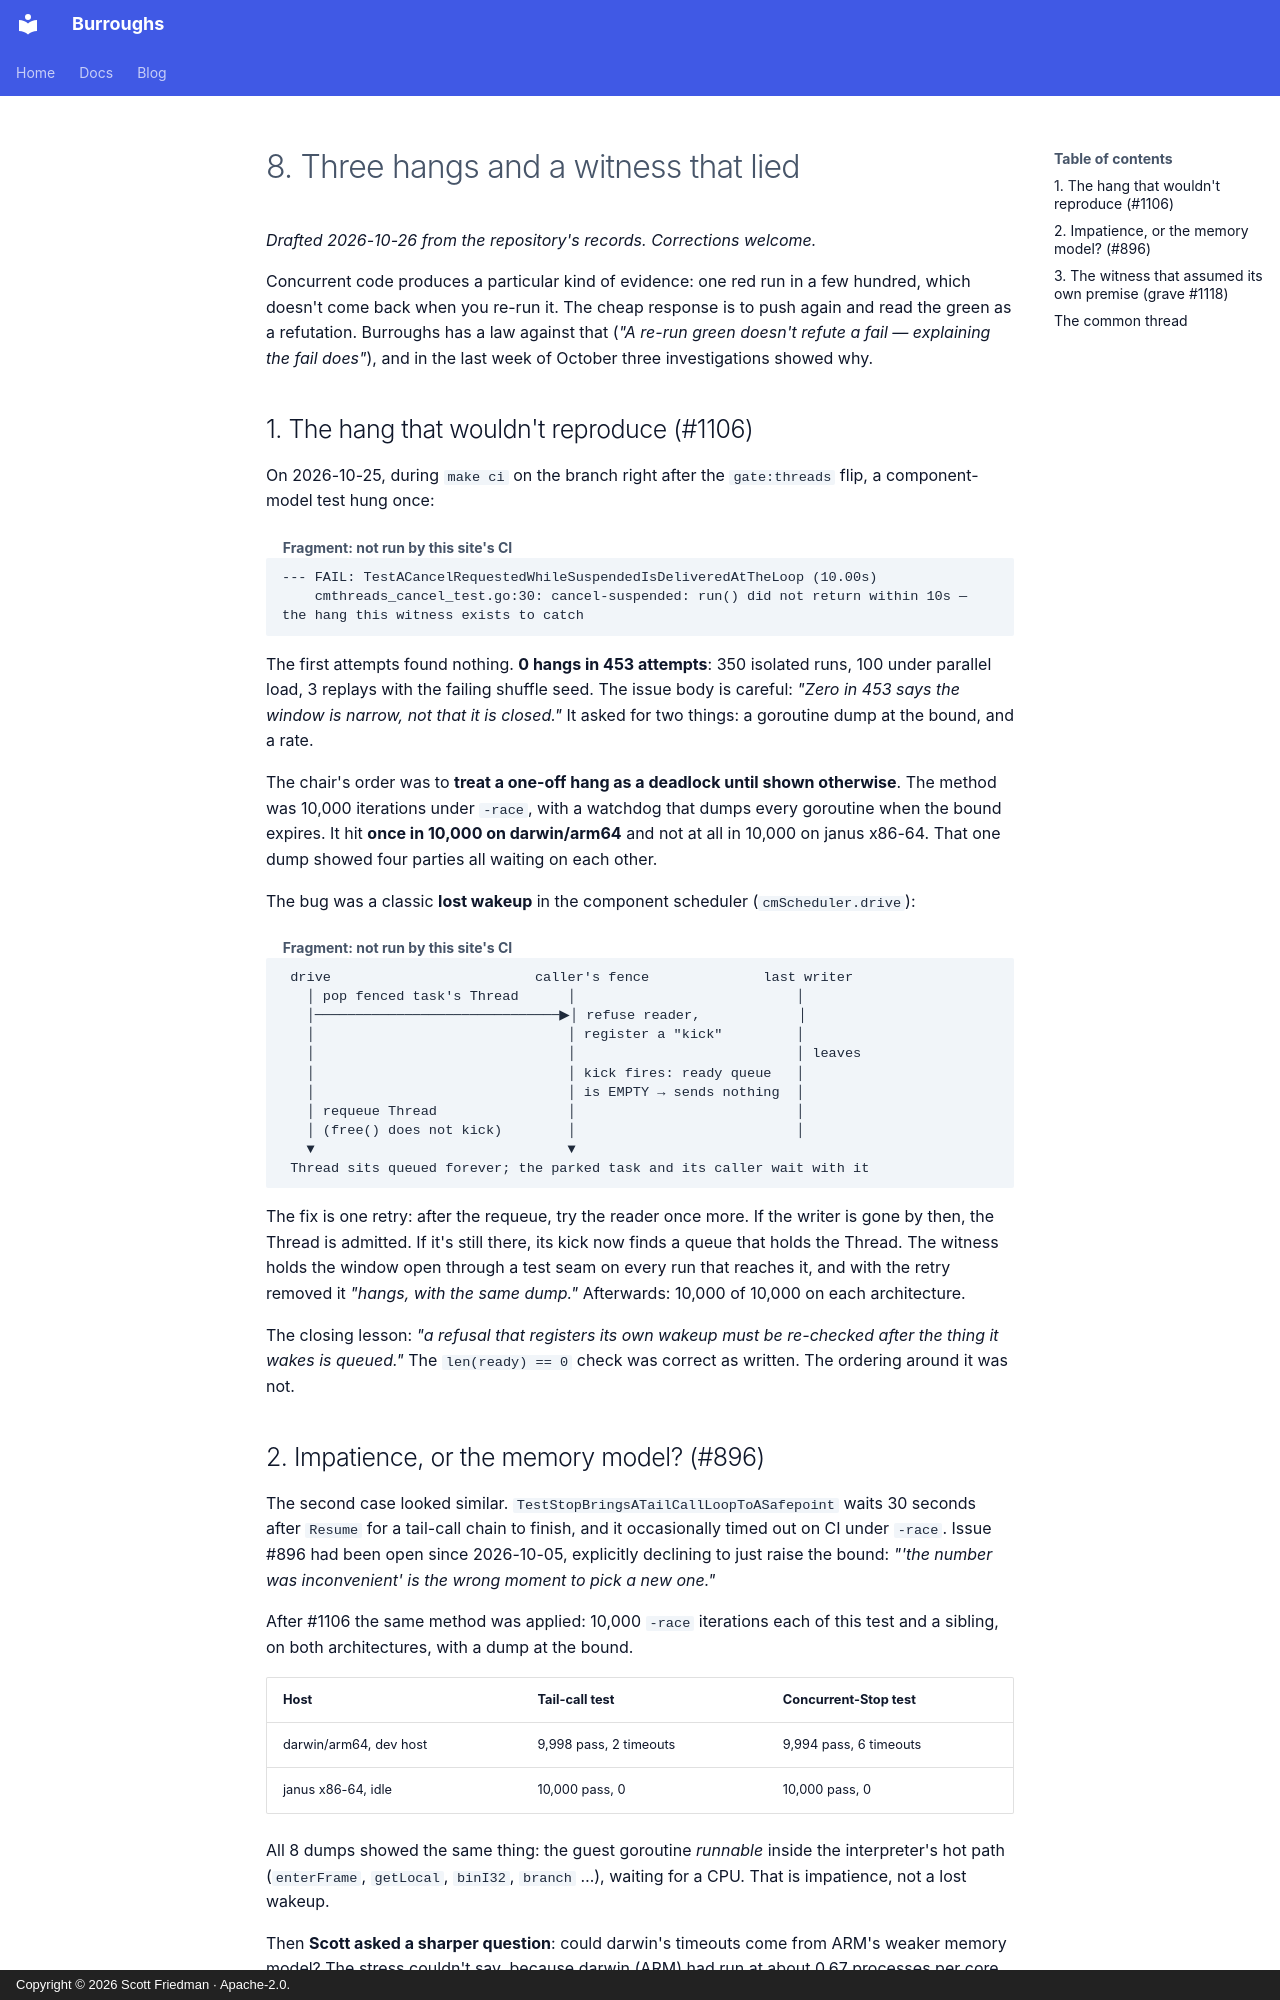

repository: scttfrdmn/burroughs.run · page: blog/posts/08-three-hangs-and-a-witness-that-lied/index.html · generator: mkdocs · copyright: Copyright © 2026 Scott Friedman · Apache-2.0.

---
date: 2026-10-26
slug: three-hangs-and-a-witness-that-lied
categories: [Building Burroughs]
written: 2026-10-26
---

# 8. Three hangs and a witness that lied

*Drafted 2026-10-26 from the repository's records. Corrections welcome.*

Concurrent code produces a particular kind of evidence: one red run in a few hundred, which doesn't come back when you re-run it. The cheap response is to push again and read the green as a refutation. Burroughs has a law against that (*"A re-run green doesn't refute a fail — explaining the fail does"*), and in the last week of October three investigations showed why.

<!-- more -->

## 1. The hang that wouldn't reproduce (#1106)

On 2026-10-25, during `make ci` on the branch right after the `gate:threads` flip, a component-model test hung once:

``` { .text .fragment }
--- FAIL: TestACancelRequestedWhileSuspendedIsDeliveredAtTheLoop (10.00s)
    cmthreads_cancel_test.go:30: cancel-suspended: run() did not return within 10s — the hang this witness exists to catch
```

The first attempts found nothing. **0 hangs in 453 attempts**: 350 isolated runs, 100 under parallel load, 3 replays with the failing shuffle seed. The issue body is careful: *"Zero in 453 says the window is narrow, not that it is closed."* It asked for two things: a goroutine dump at the bound, and a rate.

The chair's order was to **treat a one-off hang as a deadlock until shown otherwise**. The method was 10,000 iterations under `-race`, with a watchdog that dumps every goroutine when the bound expires. It hit **once in 10,000 on darwin/arm64** and not at all in 10,000 on janus x86-64. That one dump showed four parties all waiting on each other.

The bug was a classic **lost wakeup** in the component scheduler (`cmScheduler.drive`):

``` { .text .fragment }
 drive                         caller's fence              last writer
   │ pop fenced task's Thread      │                           │
   │──────────────────────────────▶│ refuse reader,            │
   │                               │ register a "kick"         │
   │                               │                           │ leaves
   │                               │ kick fires: ready queue   │
   │                               │ is EMPTY → sends nothing  │
   │ requeue Thread                │                           │
   │ (free() does not kick)        │                           │
   ▼                               ▼
 Thread sits queued forever; the parked task and its caller wait with it
```

The fix is one retry: after the requeue, try the reader once more. If the writer is gone by then, the Thread is admitted. If it's still there, its kick now finds a queue that holds the Thread. The witness holds the window open through a test seam on every run that reaches it, and with the retry removed it *"hangs, with the same dump."* Afterwards: 10,000 of 10,000 on each architecture.

The closing lesson: *"a refusal that registers its own wakeup must be re-checked after the thing it wakes is queued."* The `len(ready) == 0` check was correct as written. The ordering around it was not.
